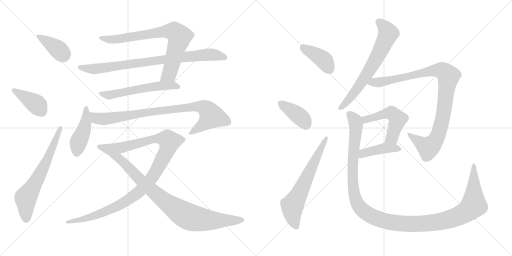
t = 0.00 s
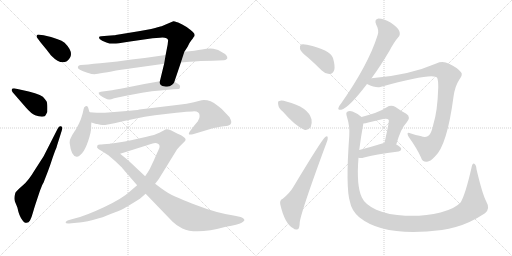
t = 2.89 s
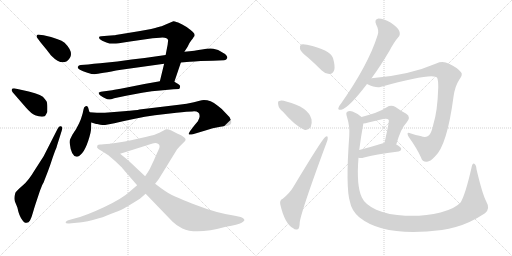
t = 5.77 s
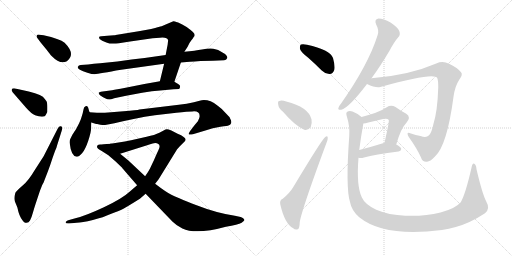
t = 8.66 s
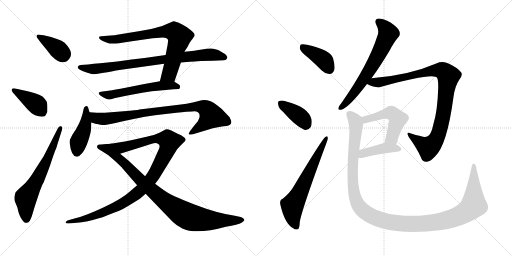
t = 11.54 s
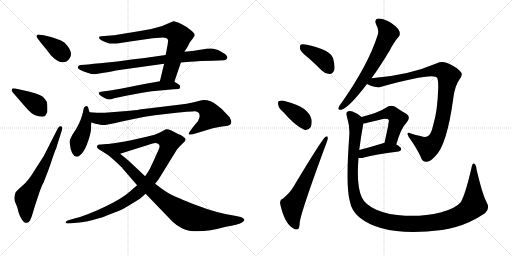
t = 14.43 s

The animated SVG that drew these frames (rendered in a browser with its animation timeline set to each time). Animation: 18 CSS @keyframes rules; one cycle of 14.43 s.

<svg version="1.1" viewBox="0 0 2048 1024" xmlns="http://www.w3.org/2000/svg">
  <g stroke="lightgray" stroke-dasharray="1,1" stroke-width="1" transform="scale(4, 4)">
    <line x1="0" y1="0" x2="256" y2="256"></line>
    <line x1="256" y1="0" x2="0" y2="256"></line>
    <line x1="128" y1="0" x2="128" y2="256"></line>
    <line x1="0" y1="128" x2="256" y2="128"></line>
    <line x1="256" y1="0" x2="512" y2="256"></line>
    <line x1="512" y1="0" x2="256" y2="256"></line>
    <line x1="384" y1="0" x2="384" y2="256"></line>
    <line x1="256" y1="128" x2="512" y2="128"></line>
  </g>
<g transform="scale(1, -1) translate(0, -850)">
   <style type="text/css">
    @keyframes keyframes0 {
      from {
       stroke: black;
       stroke-dashoffset: 379;
       stroke-width: 128;
       }
       55% {
       animation-timing-function: step-end;
       stroke: black;
       stroke-dashoffset: 0;
       stroke-width: 128;
       }
       to {
       stroke: black;
       stroke-width: 1024;
       }
       }
       #make-me-a-hanzi-animation-0 {
         animation: keyframes0 0.558431s both;
         animation-delay: 0.000000s;
         animation-timing-function: linear;
       }
    @keyframes keyframes1 {
      from {
       stroke: black;
       stroke-dashoffset: 405;
       stroke-width: 128;
       }
       57% {
       animation-timing-function: step-end;
       stroke: black;
       stroke-dashoffset: 0;
       stroke-width: 128;
       }
       to {
       stroke: black;
       stroke-width: 1024;
       }
       }
       #make-me-a-hanzi-animation-1 {
         animation: keyframes1 0.579590s both;
         animation-delay: 0.558431s;
         animation-timing-function: linear;
       }
    @keyframes keyframes2 {
      from {
       stroke: black;
       stroke-dashoffset: 654;
       stroke-width: 128;
       }
       68% {
       animation-timing-function: step-end;
       stroke: black;
       stroke-dashoffset: 0;
       stroke-width: 128;
       }
       to {
       stroke: black;
       stroke-width: 1024;
       }
       }
       #make-me-a-hanzi-animation-2 {
         animation: keyframes2 0.782227s both;
         animation-delay: 1.138021s;
         animation-timing-function: linear;
       }
    @keyframes keyframes3 {
      from {
       stroke: black;
       stroke-dashoffset: 770;
       stroke-width: 128;
       }
       71% {
       animation-timing-function: step-end;
       stroke: black;
       stroke-dashoffset: 0;
       stroke-width: 128;
       }
       to {
       stroke: black;
       stroke-width: 1024;
       }
       }
       #make-me-a-hanzi-animation-3 {
         animation: keyframes3 0.876628s both;
         animation-delay: 1.920248s;
         animation-timing-function: linear;
       }
    @keyframes keyframes4 {
      from {
       stroke: black;
       stroke-dashoffset: 839;
       stroke-width: 128;
       }
       73% {
       animation-timing-function: step-end;
       stroke: black;
       stroke-dashoffset: 0;
       stroke-width: 128;
       }
       to {
       stroke: black;
       stroke-width: 1024;
       }
       }
       #make-me-a-hanzi-animation-4 {
         animation: keyframes4 0.932780s both;
         animation-delay: 2.796876s;
         animation-timing-function: linear;
       }
    @keyframes keyframes5 {
      from {
       stroke: black;
       stroke-dashoffset: 574;
       stroke-width: 128;
       }
       65% {
       animation-timing-function: step-end;
       stroke: black;
       stroke-dashoffset: 0;
       stroke-width: 128;
       }
       to {
       stroke: black;
       stroke-width: 1024;
       }
       }
       #make-me-a-hanzi-animation-5 {
         animation: keyframes5 0.717122s both;
         animation-delay: 3.729656s;
         animation-timing-function: linear;
       }
    @keyframes keyframes6 {
      from {
       stroke: black;
       stroke-dashoffset: 439;
       stroke-width: 128;
       }
       59% {
       animation-timing-function: step-end;
       stroke: black;
       stroke-dashoffset: 0;
       stroke-width: 128;
       }
       to {
       stroke: black;
       stroke-width: 1024;
       }
       }
       #make-me-a-hanzi-animation-6 {
         animation: keyframes6 0.607259s both;
         animation-delay: 4.446778s;
         animation-timing-function: linear;
       }
    @keyframes keyframes7 {
      from {
       stroke: black;
       stroke-dashoffset: 870;
       stroke-width: 128;
       }
       74% {
       animation-timing-function: step-end;
       stroke: black;
       stroke-dashoffset: 0;
       stroke-width: 128;
       }
       to {
       stroke: black;
       stroke-width: 1024;
       }
       }
       #make-me-a-hanzi-animation-7 {
         animation: keyframes7 0.958008s both;
         animation-delay: 5.054037s;
         animation-timing-function: linear;
       }
    @keyframes keyframes8 {
      from {
       stroke: black;
       stroke-dashoffset: 1045;
       stroke-width: 128;
       }
       77% {
       animation-timing-function: step-end;
       stroke: black;
       stroke-dashoffset: 0;
       stroke-width: 128;
       }
       to {
       stroke: black;
       stroke-width: 1024;
       }
       }
       #make-me-a-hanzi-animation-8 {
         animation: keyframes8 1.100423s both;
         animation-delay: 6.012045s;
         animation-timing-function: linear;
       }
    @keyframes keyframes9 {
      from {
       stroke: black;
       stroke-dashoffset: 930;
       stroke-width: 128;
       }
       75% {
       animation-timing-function: step-end;
       stroke: black;
       stroke-dashoffset: 0;
       stroke-width: 128;
       }
       to {
       stroke: black;
       stroke-width: 1024;
       }
       }
       #make-me-a-hanzi-animation-9 {
         animation: keyframes9 1.006836s both;
         animation-delay: 7.112468s;
         animation-timing-function: linear;
       }
    @keyframes keyframes10 {
      from {
       stroke: black;
       stroke-dashoffset: 396;
       stroke-width: 128;
       }
       56% {
       animation-timing-function: step-end;
       stroke: black;
       stroke-dashoffset: 0;
       stroke-width: 128;
       }
       to {
       stroke: black;
       stroke-width: 1024;
       }
       }
       #make-me-a-hanzi-animation-10 {
         animation: keyframes10 0.572266s both;
         animation-delay: 8.119304s;
         animation-timing-function: linear;
       }
    @keyframes keyframes11 {
      from {
       stroke: black;
       stroke-dashoffset: 386;
       stroke-width: 128;
       }
       56% {
       animation-timing-function: step-end;
       stroke: black;
       stroke-dashoffset: 0;
       stroke-width: 128;
       }
       to {
       stroke: black;
       stroke-width: 1024;
       }
       }
       #make-me-a-hanzi-animation-11 {
         animation: keyframes11 0.564128s both;
         animation-delay: 8.691570s;
         animation-timing-function: linear;
       }
    @keyframes keyframes12 {
      from {
       stroke: black;
       stroke-dashoffset: 644;
       stroke-width: 128;
       }
       68% {
       animation-timing-function: step-end;
       stroke: black;
       stroke-dashoffset: 0;
       stroke-width: 128;
       }
       to {
       stroke: black;
       stroke-width: 1024;
       }
       }
       #make-me-a-hanzi-animation-12 {
         animation: keyframes12 0.774089s both;
         animation-delay: 9.255698s;
         animation-timing-function: linear;
       }
    @keyframes keyframes13 {
      from {
       stroke: black;
       stroke-dashoffset: 670;
       stroke-width: 128;
       }
       69% {
       animation-timing-function: step-end;
       stroke: black;
       stroke-dashoffset: 0;
       stroke-width: 128;
       }
       to {
       stroke: black;
       stroke-width: 1024;
       }
       }
       #make-me-a-hanzi-animation-13 {
         animation: keyframes13 0.795247s both;
         animation-delay: 10.029787s;
         animation-timing-function: linear;
       }
    @keyframes keyframes14 {
      from {
       stroke: black;
       stroke-dashoffset: 981;
       stroke-width: 128;
       }
       76% {
       animation-timing-function: step-end;
       stroke: black;
       stroke-dashoffset: 0;
       stroke-width: 128;
       }
       to {
       stroke: black;
       stroke-width: 1024;
       }
       }
       #make-me-a-hanzi-animation-14 {
         animation: keyframes14 1.048340s both;
         animation-delay: 10.825034s;
         animation-timing-function: linear;
       }
    @keyframes keyframes15 {
      from {
       stroke: black;
       stroke-dashoffset: 505;
       stroke-width: 128;
       }
       62% {
       animation-timing-function: step-end;
       stroke: black;
       stroke-dashoffset: 0;
       stroke-width: 128;
       }
       to {
       stroke: black;
       stroke-width: 1024;
       }
       }
       #make-me-a-hanzi-animation-15 {
         animation: keyframes15 0.660970s both;
         animation-delay: 11.873374s;
         animation-timing-function: linear;
       }
    @keyframes keyframes16 {
      from {
       stroke: black;
       stroke-dashoffset: 418;
       stroke-width: 128;
       }
       58% {
       animation-timing-function: step-end;
       stroke: black;
       stroke-dashoffset: 0;
       stroke-width: 128;
       }
       to {
       stroke: black;
       stroke-width: 1024;
       }
       }
       #make-me-a-hanzi-animation-16 {
         animation: keyframes16 0.590169s both;
         animation-delay: 12.534344s;
         animation-timing-function: linear;
       }
    @keyframes keyframes17 {
      from {
       stroke: black;
       stroke-dashoffset: 1291;
       stroke-width: 128;
       }
       81% {
       animation-timing-function: step-end;
       stroke: black;
       stroke-dashoffset: 0;
       stroke-width: 128;
       }
       to {
       stroke: black;
       stroke-width: 1024;
       }
       }
       #make-me-a-hanzi-animation-17 {
         animation: keyframes17 1.300618s both;
         animation-delay: 13.124513s;
         animation-timing-function: linear;
       }
</style>
<path d="M 158.5 711.5 Q 148.5 712.5 146.5 707.5 Q 145.5 703.5 148.5 699.5 L 163.5 679.5 L 186.5 651.5 Q 201.5 631.5 206.5 626.5 Q 241.5 590.5 267.5 605.5 Q 304.5 633.5 258.5 679.5 Q 239.5 695.5 174.5 709.5 L 158.5 711.5 Z" fill="lightgray"></path> 
<path d="M 103.5 420.5 Q 126.5 394.5 140.5 389.0 Q 154.5 383.5 168.0 383.5 Q 181.5 383.5 184.5 393.5 Q 191.5 401.5 189.5 418.5 Q 189.5 438.5 186.0 445.0 Q 182.5 451.5 171.5 463.5 Q 152.5 477.5 83.5 491.5 L 60.5 496.5 Q 48.5 497.5 47.5 493.5 Q 44.5 489.5 50.5 481.5 L 103.5 420.5 Z" fill="lightgray"></path> 
<path d="M 174.5 225.5 L 138.5 169.5 Q 114.5 128.5 89.5 107.0 Q 64.5 85.5 61.5 79.5 Q 54.5 56.5 60.0 43.5 Q 65.5 30.5 69.5 20.5 Q 76.5 -14.5 90.5 -31.5 Q 95.5 -39.5 100.5 -40.5 Q 113.5 -44.5 120.0 -32.0 Q 126.5 -19.5 131.5 -1.0 Q 136.5 17.5 142.5 35.5 L 157.5 80.5 Q 166.5 106.5 171.0 114.5 Q 175.5 122.5 175.5 123.5 L 192.5 167.5 Q 200.5 188.5 211.5 222.5 L 220.5 247.5 Q 226.5 259.5 228.5 269.5 L 246.5 326.5 Q 252.5 342.5 244.5 345.0 Q 236.5 347.5 230.5 335.5 L 174.5 225.5 Z" fill="lightgray"></path> 
<path d="M 697.5 523.5 L 723.5 600.5 L 737.5 643.5 L 750.5 663.5 Q 758.5 681.5 765.5 689.5 Q 771.5 696.5 773.5 700.5 Q 775.5 703.5 777.5 705.5 Q 778.5 706.5 778.5 711.5 Q 778.5 715.5 771.5 722.5 Q 764.5 729.5 746.5 742.5 Q 728.5 754.5 712.5 760.5 Q 696.5 765.5 693.5 765.5 L 674.5 757.5 L 646.5 745.5 Q 644.5 745.5 630.5 741.5 Q 616.5 736.5 554.5 725.5 L 462.5 710.5 L 460.5 709.5 Q 458.5 709.5 456.5 709.5 L 429.5 707.5 L 405.5 705.5 Q 391.5 705.5 398.5 694.5 Q 405.5 687.5 425.5 680.5 Q 444.5 672.5 475.5 677.5 L 513.5 683.5 L 610.5 697.5 L 639.5 699.5 Q 669.5 702.5 672.5 689.5 L 670.5 671.5 L 662.5 630.5 L 656.5 595.5 L 639.5 525.5 C 632.5 496.5 687.5 495.5 697.5 523.5 Z" fill="lightgray"></path> 
<path d="M 723.5 600.5 L 746.5 602.5 Q 756.5 604.5 778.5 604.5 L 802.5 606.5 L 851.5 607.5 L 896.5 609.5 L 903.5 611.5 L 905.5 613.5 Q 912.5 617.5 906.5 627.5 Q 901.5 635.5 891.5 639.5 Q 872.5 653.5 853.5 655.5 Q 834.5 657.5 808.0 652.5 Q 781.5 647.5 737.5 643.5 L 662.5 630.5 L 578.5 618.5 Q 528.5 613.5 469.5 604.5 L 400.5 597.5 Q 387.5 596.5 375.5 595.5 L 352.5 592.5 L 322.5 590.5 Q 314.5 589.5 311.5 583.5 Q 308.5 577.5 319.5 571.5 Q 330.5 565.5 349.5 559.5 Q 368.5 553.5 378.0 553.5 Q 387.5 553.5 415.0 559.0 Q 442.5 564.5 484.5 571.5 L 656.5 595.5 L 723.5 600.5 Z" fill="lightgray"></path> 
<path d="M 396.5 473.5 L 401.5 468.5 Q 412.5 461.5 422.5 456.0 Q 432.5 450.5 444.5 453.5 L 445.5 453.5 L 456.5 457.5 L 504.5 467.5 L 568.5 479.5 Q 604.5 486.5 651.5 489.5 L 693.5 493.5 L 716.5 494.5 Q 719.5 496.5 720.5 503.0 Q 721.5 509.5 712.5 514.5 L 697.5 523.5 L 639.5 525.5 L 577.5 514.5 L 507.5 500.5 Q 449.5 489.5 448.5 489.5 L 410.5 484.5 Q 394.5 481.5 394.5 479.5 L 396.5 473.5 Z" fill="lightgray"></path> 
<path d="M 358.5 401.5 L 356.5 406.5 L 352.5 420.5 Q 349.5 426.5 342.5 425.5 Q 335.5 423.5 334.5 414.5 L 330.5 396.5 Q 323.5 370.5 316.5 357.5 L 304.5 334.5 Q 302.5 331.5 298.5 325.5 L 289.5 311.5 L 282.5 297.5 Q 277.5 289.5 278.5 279.5 Q 284.5 225.5 306.5 223.5 Q 316.5 222.5 329.0 238.0 Q 341.5 253.5 353.0 287.5 Q 364.5 321.5 364.5 337.0 Q 364.5 352.5 365.5 360.5 L 358.5 401.5 Z" fill="lightgray"></path> 
<path d="M 401.5 351.5 Q 414.5 349.5 420.5 350.5 L 457.5 357.5 Q 496.5 367.5 534.5 374.5 Q 581.5 385.5 619.5 389.5 L 705.5 399.5 Q 752.5 404.5 769.5 404.5 Q 798.5 407.5 798.5 386.5 Q 799.5 379.5 791.5 365.5 Q 777.5 349.5 769.5 338.5 L 760.5 326.5 Q 752.5 314.5 756.5 312.5 Q 760.5 310.5 771.5 313.5 L 821.5 328.5 Q 850.5 338.5 881.5 343.5 Q 912.5 347.5 913.5 348.5 Q 921.5 350.5 924.5 357.5 Q 926.5 364.5 922.5 372.5 Q 918.5 380.5 918.5 381.5 L 897.5 403.5 Q 887.5 415.5 869.5 428.5 Q 833.5 456.5 798.5 447.5 L 775.5 441.5 Q 747.5 435.5 715.5 431.5 L 557.5 412.5 Q 549.5 409.5 494.5 405.5 L 419.5 399.5 L 387.5 399.5 L 358.5 401.5 C 328.5 403.5 336.5 368.5 365.5 360.5 L 381.5 355.5 Q 384.5 354.5 388.5 354.5 L 401.5 351.5 Z" fill="lightgray"></path> 
<path d="M 548.5 109.5 L 519.5 84.5 Q 489.5 56.5 415.5 21.5 Q 340.5 -13.5 301.5 -22.5 L 276.5 -29.5 Q 262.5 -33.5 262.5 -39.5 Q 262.5 -44.5 276.5 -43.5 L 306.5 -40.5 Q 327.5 -40.5 371.5 -29.5 Q 414.5 -18.5 442.5 -5.5 Q 475.5 6.5 493.5 15.5 Q 511.5 25.5 559.5 55.5 L 582.5 75.5 L 620.5 115.5 L 634.5 133.5 L 708.5 253.5 Q 710.5 256.5 726.5 272.5 Q 742.5 287.5 742.5 291.5 Q 742.5 302.5 710.5 315.5 L 685.5 328.5 Q 672.5 333.5 667.5 333.5 Q 662.5 333.5 654.5 328.5 L 637.5 319.5 Q 619.5 310.5 586.5 303.5 L 524.5 289.5 Q 496.5 283.5 480.5 281.5 L 442.5 275.5 C 412.5 270.5 451.5 226.5 480.5 235.5 L 588.5 269.5 Q 595.5 271.5 610.5 276.5 Q 624.5 280.5 633.5 274.5 Q 641.5 268.5 636.5 256.5 Q 630.5 243.5 616.5 211.5 L 599.5 175.5 Q 594.5 165.5 580.5 145.5 L 548.5 109.5 Z" fill="lightgray"></path> 
<path d="M 582.5 75.5 L 689.5 -35.5 Q 706.5 -52.5 729.5 -63.5 Q 784.5 -89.5 903.5 -56.5 Q 952.5 -48.5 966.5 -40.5 Q 979.5 -31.5 977.5 -29.5 Q 977.5 -26.5 972.5 -22.5 Q 967.5 -18.5 962.5 -17.5 L 939.5 -12.5 Q 865.5 -1.5 786.5 29.5 Q 707.5 60.5 685.5 71.5 Q 663.5 82.5 620.5 115.5 L 580.5 145.5 L 513.5 208.5 L 480.5 235.5 C 457.5 254.5 452.5 276.5 442.5 275.5 Q 407.5 272.5 400.5 272.5 Q 392.5 272.5 389.5 268.5 Q 385.5 259.5 392.5 255.5 Q 399.5 250.5 408.5 245.5 L 433.5 229.5 L 462.5 204.5 L 488.5 179.5 L 489.5 177.5 Q 493.5 173.5 496.5 169.5 L 548.5 109.5 L 582.5 75.5 Z" fill="lightgray"></path> 
<path d="M 1233.0 619.0 Q 1260.0 595.0 1287.0 568.0 Q 1302.0 553.0 1319.0 554.0 Q 1331.0 555.0 1337.0 570.0 Q 1341.0 586.0 1332.0 618.0 Q 1320.0 651.0 1228.0 671.0 Q 1212.0 675.0 1204.0 672.0 Q 1198.0 668.0 1200.0 654.0 Q 1204.0 641.0 1233.0 619.0 Z" fill="lightgray"></path> 
<path d="M 1132.0 403.0 Q 1181.0 346.0 1217.0 331.0 Q 1233.0 327.0 1243.0 342.0 Q 1249.0 355.0 1246.0 373.0 Q 1233.0 422.0 1145.0 444.0 Q 1127.0 450.0 1117.0 446.0 Q 1110.0 445.0 1113.0 431.0 Q 1114.0 418.0 1132.0 403.0 Z" fill="lightgray"></path> 
<path d="M 1131.0 55.0 Q 1118.0 51.0 1121.0 33.0 Q 1139.0 -46.0 1173.0 -63.0 Q 1180.0 -70.0 1191.0 -67.0 Q 1198.0 -66.0 1199.0 -39.0 Q 1205.0 6.0 1305.0 276.0 Q 1312.0 292.0 1311.0 299.0 Q 1310.0 309.0 1301.0 302.0 Q 1288.0 293.0 1172.0 100.0 Q 1159.0 78.0 1131.0 55.0 Z" fill="lightgray"></path> 
<path d="M 1486.0 537.0 Q 1520.0 583.0 1558.0 647.0 Q 1577.0 683.0 1593.0 701.0 Q 1603.0 711.0 1597.0 726.0 Q 1593.0 739.0 1562.0 760.0 Q 1534.0 776.0 1514.0 776.0 Q 1495.0 773.0 1505.0 751.0 Q 1518.0 729.0 1510.0 708.0 Q 1473.0 591.0 1365.0 437.0 Q 1355.0 425.0 1354.0 419.0 Q 1350.0 409.0 1365.0 411.0 Q 1395.0 418.0 1468.0 514.0 L 1486.0 537.0 Z" fill="lightgray"></path> 
<path d="M 1468.0 514.0 Q 1502.0 498.0 1521.0 502.0 Q 1738.0 562.0 1749.0 538.0 Q 1753.0 528.0 1753.0 501.0 Q 1750.0 404.0 1733.0 351.0 Q 1726.0 318.0 1715.0 308.0 Q 1705.0 298.0 1682.0 306.0 Q 1663.0 310.0 1644.0 316.0 Q 1622.0 326.0 1635.0 302.0 Q 1668.0 256.0 1684.0 220.0 Q 1690.0 201.0 1708.0 203.0 Q 1721.0 204.0 1739.0 223.0 Q 1788.0 266.0 1814.0 463.0 Q 1820.0 506.0 1837.0 531.0 Q 1853.0 552.0 1844.0 561.0 Q 1829.0 580.0 1796.0 595.0 Q 1771.0 608.0 1745.0 596.0 Q 1634.0 548.0 1486.0 537.0 C 1456.0 534.0 1440.0 525.0 1468.0 514.0 Z" fill="lightgray"></path> 
<path d="M 1585.0 272.0 Q 1604.0 338.0 1625.0 358.0 Q 1646.0 382.0 1625.0 395.0 Q 1606.0 405.0 1582.0 422.0 Q 1564.0 432.0 1547.0 421.0 Q 1528.0 408.0 1500.0 398.0 Q 1476.0 391.0 1446.0 382.0 C 1417.0 373.0 1423.0 351.0 1453.0 356.0 Q 1462.0 357.0 1473.0 360.0 Q 1504.0 367.0 1532.0 374.0 Q 1551.0 378.0 1555.0 370.0 Q 1558.0 367.0 1538.0 279.0 C 1531.0 250.0 1576.0 243.0 1585.0 272.0 Z" fill="lightgray"></path> 
<path d="M 1434.0 219.0 Q 1444.0 216.0 1456.0 220.0 Q 1499.0 232.0 1594.0 244.0 Q 1604.0 245.0 1605.0 254.0 Q 1605.0 261.0 1585.0 272.0 L 1538.0 279.0 Q 1535.0 279.0 1532.0 277.0 Q 1480.0 261.0 1437.0 250.0 C 1408.0 243.0 1405.0 225.0 1434.0 219.0 Z" fill="lightgray"></path> 
<path d="M 1945.0 44.0 Q 1929.0 75.0 1906.0 173.0 Q 1905.0 191.0 1897.0 195.0 Q 1890.0 199.0 1886.0 179.0 Q 1862.0 74.0 1843.0 41.0 Q 1822.0 16.0 1762.0 0.0 Q 1698.0 -16.0 1621.0 -13.0 Q 1555.0 -10.0 1505.0 11.0 Q 1459.0 33.0 1447.0 61.0 Q 1425.0 107.0 1434.0 219.0 L 1437.0 250.0 Q 1443.0 299.0 1453.0 354.0 Q 1453.0 355.0 1453.0 356.0 C 1456.0 375.0 1456.0 375.0 1446.0 382.0 Q 1433.0 395.0 1410.0 404.0 Q 1397.0 408.0 1389.0 403.0 Q 1382.0 399.0 1388.0 382.0 Q 1400.0 343.0 1397.0 306.0 Q 1382.0 99.0 1400.0 42.0 Q 1406.0 8.0 1437.0 -19.0 Q 1537.0 -100.0 1768.0 -70.0 Q 1795.0 -66.0 1823.0 -58.0 Q 1881.0 -42.0 1940.0 -3.0 Q 1962.0 15.0 1945.0 44.0 Z" fill="lightgray"></path> 
      <clipPath id="make-me-a-hanzi-clip-0">
      <path d="M 158.5 711.5 Q 148.5 712.5 146.5 707.5 Q 145.5 703.5 148.5 699.5 L 163.5 679.5 L 186.5 651.5 Q 201.5 631.5 206.5 626.5 Q 241.5 590.5 267.5 605.5 Q 304.5 633.5 258.5 679.5 Q 239.5 695.5 174.5 709.5 L 158.5 711.5 Z" fill="lightgray"></path>
      </clipPath>
      <path clip-path="url(#make-me-a-hanzi-clip-0)" d="M 153.5 705.5 L 211.5 669.5 L 251.5 632.5 " fill="none" id="make-me-a-hanzi-animation-0" stroke-dasharray="251 502" stroke-linecap="round"></path>

      <clipPath id="make-me-a-hanzi-clip-1">
      <path d="M 103.5 420.5 Q 126.5 394.5 140.5 389.0 Q 154.5 383.5 168.0 383.5 Q 181.5 383.5 184.5 393.5 Q 191.5 401.5 189.5 418.5 Q 189.5 438.5 186.0 445.0 Q 182.5 451.5 171.5 463.5 Q 152.5 477.5 83.5 491.5 L 60.5 496.5 Q 48.5 497.5 47.5 493.5 Q 44.5 489.5 50.5 481.5 L 103.5 420.5 Z" fill="lightgray"></path>
      </clipPath>
      <path clip-path="url(#make-me-a-hanzi-clip-1)" d="M 55.5 489.5 L 146.5 432.5 L 170.5 398.5 " fill="none" id="make-me-a-hanzi-animation-1" stroke-dasharray="277 554" stroke-linecap="round"></path>

      <clipPath id="make-me-a-hanzi-clip-2">
      <path d="M 174.5 225.5 L 138.5 169.5 Q 114.5 128.5 89.5 107.0 Q 64.5 85.5 61.5 79.5 Q 54.5 56.5 60.0 43.5 Q 65.5 30.5 69.5 20.5 Q 76.5 -14.5 90.5 -31.5 Q 95.5 -39.5 100.5 -40.5 Q 113.5 -44.5 120.0 -32.0 Q 126.5 -19.5 131.5 -1.0 Q 136.5 17.5 142.5 35.5 L 157.5 80.5 Q 166.5 106.5 171.0 114.5 Q 175.5 122.5 175.5 123.5 L 192.5 167.5 Q 200.5 188.5 211.5 222.5 L 220.5 247.5 Q 226.5 259.5 228.5 269.5 L 246.5 326.5 Q 252.5 342.5 244.5 345.0 Q 236.5 347.5 230.5 335.5 L 174.5 225.5 Z" fill="lightgray"></path>
      </clipPath>
      <path clip-path="url(#make-me-a-hanzi-clip-2)" d="M 106.5 -26.5 L 102.5 54.5 L 179.5 192.5 L 241.5 338.5 " fill="none" id="make-me-a-hanzi-animation-2" stroke-dasharray="526 1052" stroke-linecap="round"></path>

      <clipPath id="make-me-a-hanzi-clip-3">
      <path d="M 697.5 523.5 L 723.5 600.5 L 737.5 643.5 L 750.5 663.5 Q 758.5 681.5 765.5 689.5 Q 771.5 696.5 773.5 700.5 Q 775.5 703.5 777.5 705.5 Q 778.5 706.5 778.5 711.5 Q 778.5 715.5 771.5 722.5 Q 764.5 729.5 746.5 742.5 Q 728.5 754.5 712.5 760.5 Q 696.5 765.5 693.5 765.5 L 674.5 757.5 L 646.5 745.5 Q 644.5 745.5 630.5 741.5 Q 616.5 736.5 554.5 725.5 L 462.5 710.5 L 460.5 709.5 Q 458.5 709.5 456.5 709.5 L 429.5 707.5 L 405.5 705.5 Q 391.5 705.5 398.5 694.5 Q 405.5 687.5 425.5 680.5 Q 444.5 672.5 475.5 677.5 L 513.5 683.5 L 610.5 697.5 L 639.5 699.5 Q 669.5 702.5 672.5 689.5 L 670.5 671.5 L 662.5 630.5 L 656.5 595.5 L 639.5 525.5 C 632.5 496.5 687.5 495.5 697.5 523.5 Z" fill="lightgray"></path>
      </clipPath>
      <path clip-path="url(#make-me-a-hanzi-clip-3)" d="M 407.5 696.5 L 466.5 692.5 L 663.5 725.5 L 696.5 723.5 L 717.5 704.5 L 716.5 690.5 L 676.5 553.5 L 646.5 531.5 " fill="none" id="make-me-a-hanzi-animation-3" stroke-dasharray="642 1284" stroke-linecap="round"></path>

      <clipPath id="make-me-a-hanzi-clip-4">
      <path d="M 723.5 600.5 L 746.5 602.5 Q 756.5 604.5 778.5 604.5 L 802.5 606.5 L 851.5 607.5 L 896.5 609.5 L 903.5 611.5 L 905.5 613.5 Q 912.5 617.5 906.5 627.5 Q 901.5 635.5 891.5 639.5 Q 872.5 653.5 853.5 655.5 Q 834.5 657.5 808.0 652.5 Q 781.5 647.5 737.5 643.5 L 662.5 630.5 L 578.5 618.5 Q 528.5 613.5 469.5 604.5 L 400.5 597.5 Q 387.5 596.5 375.5 595.5 L 352.5 592.5 L 322.5 590.5 Q 314.5 589.5 311.5 583.5 Q 308.5 577.5 319.5 571.5 Q 330.5 565.5 349.5 559.5 Q 368.5 553.5 378.0 553.5 Q 387.5 553.5 415.0 559.0 Q 442.5 564.5 484.5 571.5 L 656.5 595.5 L 723.5 600.5 Z" fill="lightgray"></path>
      </clipPath>
      <path clip-path="url(#make-me-a-hanzi-clip-4)" d="M 320.5 581.5 L 403.5 576.5 L 657.5 613.5 L 832.5 631.5 L 864.5 630.5 L 897.5 619.5 " fill="none" id="make-me-a-hanzi-animation-4" stroke-dasharray="711 1422" stroke-linecap="round"></path>

      <clipPath id="make-me-a-hanzi-clip-5">
      <path d="M 396.5 473.5 L 401.5 468.5 Q 412.5 461.5 422.5 456.0 Q 432.5 450.5 444.5 453.5 L 445.5 453.5 L 456.5 457.5 L 504.5 467.5 L 568.5 479.5 Q 604.5 486.5 651.5 489.5 L 693.5 493.5 L 716.5 494.5 Q 719.5 496.5 720.5 503.0 Q 721.5 509.5 712.5 514.5 L 697.5 523.5 L 639.5 525.5 L 577.5 514.5 L 507.5 500.5 Q 449.5 489.5 448.5 489.5 L 410.5 484.5 Q 394.5 481.5 394.5 479.5 L 396.5 473.5 Z" fill="lightgray"></path>
      </clipPath>
      <path clip-path="url(#make-me-a-hanzi-clip-5)" d="M 398.5 477.5 L 437.5 469.5 L 634.5 507.5 L 689.5 509.5 L 710.5 502.5 " fill="none" id="make-me-a-hanzi-animation-5" stroke-dasharray="446 892" stroke-linecap="round"></path>

      <clipPath id="make-me-a-hanzi-clip-6">
      <path d="M 358.5 401.5 L 356.5 406.5 L 352.5 420.5 Q 349.5 426.5 342.5 425.5 Q 335.5 423.5 334.5 414.5 L 330.5 396.5 Q 323.5 370.5 316.5 357.5 L 304.5 334.5 Q 302.5 331.5 298.5 325.5 L 289.5 311.5 L 282.5 297.5 Q 277.5 289.5 278.5 279.5 Q 284.5 225.5 306.5 223.5 Q 316.5 222.5 329.0 238.0 Q 341.5 253.5 353.0 287.5 Q 364.5 321.5 364.5 337.0 Q 364.5 352.5 365.5 360.5 L 358.5 401.5 Z" fill="lightgray"></path>
      </clipPath>
      <path clip-path="url(#make-me-a-hanzi-clip-6)" d="M 344.5 416.5 L 342.5 357.5 L 316.5 289.5 L 307.5 239.5 " fill="none" id="make-me-a-hanzi-animation-6" stroke-dasharray="311 622" stroke-linecap="round"></path>

      <clipPath id="make-me-a-hanzi-clip-7">
      <path d="M 401.5 351.5 Q 414.5 349.5 420.5 350.5 L 457.5 357.5 Q 496.5 367.5 534.5 374.5 Q 581.5 385.5 619.5 389.5 L 705.5 399.5 Q 752.5 404.5 769.5 404.5 Q 798.5 407.5 798.5 386.5 Q 799.5 379.5 791.5 365.5 Q 777.5 349.5 769.5 338.5 L 760.5 326.5 Q 752.5 314.5 756.5 312.5 Q 760.5 310.5 771.5 313.5 L 821.5 328.5 Q 850.5 338.5 881.5 343.5 Q 912.5 347.5 913.5 348.5 Q 921.5 350.5 924.5 357.5 Q 926.5 364.5 922.5 372.5 Q 918.5 380.5 918.5 381.5 L 897.5 403.5 Q 887.5 415.5 869.5 428.5 Q 833.5 456.5 798.5 447.5 L 775.5 441.5 Q 747.5 435.5 715.5 431.5 L 557.5 412.5 Q 549.5 409.5 494.5 405.5 L 419.5 399.5 L 387.5 399.5 L 358.5 401.5 C 328.5 403.5 336.5 368.5 365.5 360.5 L 381.5 355.5 Q 384.5 354.5 388.5 354.5 L 401.5 351.5 Z" fill="lightgray"></path>
      </clipPath>
      <path clip-path="url(#make-me-a-hanzi-clip-7)" d="M 365.5 395.5 L 385.5 377.5 L 415.5 374.5 L 771.5 423.5 L 817.5 419.5 L 846.5 385.5 L 808.5 348.5 L 763.5 318.5 " fill="none" id="make-me-a-hanzi-animation-7" stroke-dasharray="742 1484" stroke-linecap="round"></path>

      <clipPath id="make-me-a-hanzi-clip-8">
      <path d="M 548.5 109.5 L 519.5 84.5 Q 489.5 56.5 415.5 21.5 Q 340.5 -13.5 301.5 -22.5 L 276.5 -29.5 Q 262.5 -33.5 262.5 -39.5 Q 262.5 -44.5 276.5 -43.5 L 306.5 -40.5 Q 327.5 -40.5 371.5 -29.5 Q 414.5 -18.5 442.5 -5.5 Q 475.5 6.5 493.5 15.5 Q 511.5 25.5 559.5 55.5 L 582.5 75.5 L 620.5 115.5 L 634.5 133.5 L 708.5 253.5 Q 710.5 256.5 726.5 272.5 Q 742.5 287.5 742.5 291.5 Q 742.5 302.5 710.5 315.5 L 685.5 328.5 Q 672.5 333.5 667.5 333.5 Q 662.5 333.5 654.5 328.5 L 637.5 319.5 Q 619.5 310.5 586.5 303.5 L 524.5 289.5 Q 496.5 283.5 480.5 281.5 L 442.5 275.5 C 412.5 270.5 451.5 226.5 480.5 235.5 L 588.5 269.5 Q 595.5 271.5 610.5 276.5 Q 624.5 280.5 633.5 274.5 Q 641.5 268.5 636.5 256.5 Q 630.5 243.5 616.5 211.5 L 599.5 175.5 Q 594.5 165.5 580.5 145.5 L 548.5 109.5 Z" fill="lightgray"></path>
      </clipPath>
      <path clip-path="url(#make-me-a-hanzi-clip-8)" d="M 449.5 272.5 L 494.5 261.5 L 627.5 296.5 L 668.5 291.5 L 677.5 283.5 L 668.5 250.5 L 617.5 153.5 L 538.5 68.5 L 479.5 31.5 L 405.5 -2.5 L 269.5 -40.5 " fill="none" id="make-me-a-hanzi-animation-8" stroke-dasharray="917 1834" stroke-linecap="round"></path>

      <clipPath id="make-me-a-hanzi-clip-9">
      <path d="M 582.5 75.5 L 689.5 -35.5 Q 706.5 -52.5 729.5 -63.5 Q 784.5 -89.5 903.5 -56.5 Q 952.5 -48.5 966.5 -40.5 Q 979.5 -31.5 977.5 -29.5 Q 977.5 -26.5 972.5 -22.5 Q 967.5 -18.5 962.5 -17.5 L 939.5 -12.5 Q 865.5 -1.5 786.5 29.5 Q 707.5 60.5 685.5 71.5 Q 663.5 82.5 620.5 115.5 L 580.5 145.5 L 513.5 208.5 L 480.5 235.5 C 457.5 254.5 452.5 276.5 442.5 275.5 Q 407.5 272.5 400.5 272.5 Q 392.5 272.5 389.5 268.5 Q 385.5 259.5 392.5 255.5 Q 399.5 250.5 408.5 245.5 L 433.5 229.5 L 462.5 204.5 L 488.5 179.5 L 489.5 177.5 Q 493.5 173.5 496.5 169.5 L 548.5 109.5 L 582.5 75.5 Z" fill="lightgray"></path>
      </clipPath>
      <path clip-path="url(#make-me-a-hanzi-clip-9)" d="M 397.5 263.5 L 433.5 255.5 L 619.5 78.5 L 748.5 -13.5 L 846.5 -31.5 L 968.5 -30.5 " fill="none" id="make-me-a-hanzi-animation-9" stroke-dasharray="802 1604" stroke-linecap="round"></path>

      <clipPath id="make-me-a-hanzi-clip-10">
      <path d="M 1233.0 619.0 Q 1260.0 595.0 1287.0 568.0 Q 1302.0 553.0 1319.0 554.0 Q 1331.0 555.0 1337.0 570.0 Q 1341.0 586.0 1332.0 618.0 Q 1320.0 651.0 1228.0 671.0 Q 1212.0 675.0 1204.0 672.0 Q 1198.0 668.0 1200.0 654.0 Q 1204.0 641.0 1233.0 619.0 Z" fill="lightgray"></path>
      </clipPath>
      <path clip-path="url(#make-me-a-hanzi-clip-10)" d="M 1210.0 664.0 L 1289.0 615.0 L 1316.0 576.0 " fill="none" id="make-me-a-hanzi-animation-10" stroke-dasharray="268 536" stroke-linecap="round"></path>

      <clipPath id="make-me-a-hanzi-clip-11">
      <path d="M 1132.0 403.0 Q 1181.0 346.0 1217.0 331.0 Q 1233.0 327.0 1243.0 342.0 Q 1249.0 355.0 1246.0 373.0 Q 1233.0 422.0 1145.0 444.0 Q 1127.0 450.0 1117.0 446.0 Q 1110.0 445.0 1113.0 431.0 Q 1114.0 418.0 1132.0 403.0 Z" fill="lightgray"></path>
      </clipPath>
      <path clip-path="url(#make-me-a-hanzi-clip-11)" d="M 1124.0 436.0 L 1200.0 383.0 L 1223.0 353.0 " fill="none" id="make-me-a-hanzi-animation-11" stroke-dasharray="258 516" stroke-linecap="round"></path>

      <clipPath id="make-me-a-hanzi-clip-12">
      <path d="M 1131.0 55.0 Q 1118.0 51.0 1121.0 33.0 Q 1139.0 -46.0 1173.0 -63.0 Q 1180.0 -70.0 1191.0 -67.0 Q 1198.0 -66.0 1199.0 -39.0 Q 1205.0 6.0 1305.0 276.0 Q 1312.0 292.0 1311.0 299.0 Q 1310.0 309.0 1301.0 302.0 Q 1288.0 293.0 1172.0 100.0 Q 1159.0 78.0 1131.0 55.0 Z" fill="lightgray"></path>
      </clipPath>
      <path clip-path="url(#make-me-a-hanzi-clip-12)" d="M 1185.0 -57.0 L 1173.0 -27.0 L 1169.0 28.0 L 1305.0 296.0 " fill="none" id="make-me-a-hanzi-animation-12" stroke-dasharray="516 1032" stroke-linecap="round"></path>

      <clipPath id="make-me-a-hanzi-clip-13">
      <path d="M 1486.0 537.0 Q 1520.0 583.0 1558.0 647.0 Q 1577.0 683.0 1593.0 701.0 Q 1603.0 711.0 1597.0 726.0 Q 1593.0 739.0 1562.0 760.0 Q 1534.0 776.0 1514.0 776.0 Q 1495.0 773.0 1505.0 751.0 Q 1518.0 729.0 1510.0 708.0 Q 1473.0 591.0 1365.0 437.0 Q 1355.0 425.0 1354.0 419.0 Q 1350.0 409.0 1365.0 411.0 Q 1395.0 418.0 1468.0 514.0 L 1486.0 537.0 Z" fill="lightgray"></path>
      </clipPath>
      <path clip-path="url(#make-me-a-hanzi-clip-13)" d="M 1515.0 761.0 L 1549.0 727.0 L 1553.0 716.0 L 1546.0 698.0 L 1505.0 616.0 L 1445.0 517.0 L 1391.0 446.0 L 1363.0 420.0 " fill="none" id="make-me-a-hanzi-animation-13" stroke-dasharray="542 1084" stroke-linecap="round"></path>

      <clipPath id="make-me-a-hanzi-clip-14">
      <path d="M 1468.0 514.0 Q 1502.0 498.0 1521.0 502.0 Q 1738.0 562.0 1749.0 538.0 Q 1753.0 528.0 1753.0 501.0 Q 1750.0 404.0 1733.0 351.0 Q 1726.0 318.0 1715.0 308.0 Q 1705.0 298.0 1682.0 306.0 Q 1663.0 310.0 1644.0 316.0 Q 1622.0 326.0 1635.0 302.0 Q 1668.0 256.0 1684.0 220.0 Q 1690.0 201.0 1708.0 203.0 Q 1721.0 204.0 1739.0 223.0 Q 1788.0 266.0 1814.0 463.0 Q 1820.0 506.0 1837.0 531.0 Q 1853.0 552.0 1844.0 561.0 Q 1829.0 580.0 1796.0 595.0 Q 1771.0 608.0 1745.0 596.0 Q 1634.0 548.0 1486.0 537.0 C 1456.0 534.0 1440.0 525.0 1468.0 514.0 Z" fill="lightgray"></path>
      </clipPath>
      <path clip-path="url(#make-me-a-hanzi-clip-14)" d="M 1478.0 515.0 L 1559.0 526.0 L 1748.0 569.0 L 1768.0 568.0 L 1786.0 556.0 L 1793.0 545.0 L 1777.0 410.0 L 1756.0 321.0 L 1739.0 284.0 L 1713.0 260.0 L 1637.0 311.0 " fill="none" id="make-me-a-hanzi-animation-14" stroke-dasharray="853 1706" stroke-linecap="round"></path>

      <clipPath id="make-me-a-hanzi-clip-15">
      <path d="M 1585.0 272.0 Q 1604.0 338.0 1625.0 358.0 Q 1646.0 382.0 1625.0 395.0 Q 1606.0 405.0 1582.0 422.0 Q 1564.0 432.0 1547.0 421.0 Q 1528.0 408.0 1500.0 398.0 Q 1476.0 391.0 1446.0 382.0 C 1417.0 373.0 1423.0 351.0 1453.0 356.0 Q 1462.0 357.0 1473.0 360.0 Q 1504.0 367.0 1532.0 374.0 Q 1551.0 378.0 1555.0 370.0 Q 1558.0 367.0 1538.0 279.0 C 1531.0 250.0 1576.0 243.0 1585.0 272.0 Z" fill="lightgray"></path>
      </clipPath>
      <path clip-path="url(#make-me-a-hanzi-clip-15)" d="M 1455.0 378.0 L 1465.0 372.0 L 1554.0 398.0 L 1567.0 397.0 L 1583.0 385.0 L 1590.0 372.0 L 1571.0 310.0 L 1565.0 297.0 L 1548.0 291.0 " fill="none" id="make-me-a-hanzi-animation-15" stroke-dasharray="377 754" stroke-linecap="round"></path>

      <clipPath id="make-me-a-hanzi-clip-16">
      <path d="M 1434.0 219.0 Q 1444.0 216.0 1456.0 220.0 Q 1499.0 232.0 1594.0 244.0 Q 1604.0 245.0 1605.0 254.0 Q 1605.0 261.0 1585.0 272.0 L 1538.0 279.0 Q 1535.0 279.0 1532.0 277.0 Q 1480.0 261.0 1437.0 250.0 C 1408.0 243.0 1405.0 225.0 1434.0 219.0 Z" fill="lightgray"></path>
      </clipPath>
      <path clip-path="url(#make-me-a-hanzi-clip-16)" d="M 1440.0 226.0 L 1452.0 237.0 L 1530.0 256.0 L 1595.0 254.0 " fill="none" id="make-me-a-hanzi-animation-16" stroke-dasharray="290 580" stroke-linecap="round"></path>

      <clipPath id="make-me-a-hanzi-clip-17">
      <path d="M 1945.0 44.0 Q 1929.0 75.0 1906.0 173.0 Q 1905.0 191.0 1897.0 195.0 Q 1890.0 199.0 1886.0 179.0 Q 1862.0 74.0 1843.0 41.0 Q 1822.0 16.0 1762.0 0.0 Q 1698.0 -16.0 1621.0 -13.0 Q 1555.0 -10.0 1505.0 11.0 Q 1459.0 33.0 1447.0 61.0 Q 1425.0 107.0 1434.0 219.0 L 1437.0 250.0 Q 1443.0 299.0 1453.0 354.0 Q 1453.0 355.0 1453.0 356.0 C 1456.0 375.0 1456.0 375.0 1446.0 382.0 Q 1433.0 395.0 1410.0 404.0 Q 1397.0 408.0 1389.0 403.0 Q 1382.0 399.0 1388.0 382.0 Q 1400.0 343.0 1397.0 306.0 Q 1382.0 99.0 1400.0 42.0 Q 1406.0 8.0 1437.0 -19.0 Q 1537.0 -100.0 1768.0 -70.0 Q 1795.0 -66.0 1823.0 -58.0 Q 1881.0 -42.0 1940.0 -3.0 Q 1962.0 15.0 1945.0 44.0 Z" fill="lightgray"></path>
      </clipPath>
      <path clip-path="url(#make-me-a-hanzi-clip-17)" d="M 1397.0 394.0 L 1417.0 373.0 L 1424.0 351.0 L 1410.0 153.0 L 1419.0 66.0 L 1443.0 16.0 L 1469.0 -5.0 L 1510.0 -25.0 L 1605.0 -45.0 L 1693.0 -45.0 L 1794.0 -29.0 L 1854.0 -4.0 L 1895.0 32.0 L 1896.0 188.0 " fill="none" id="make-me-a-hanzi-animation-17" stroke-dasharray="1163 2326" stroke-linecap="round"></path>

</g>
</svg>
